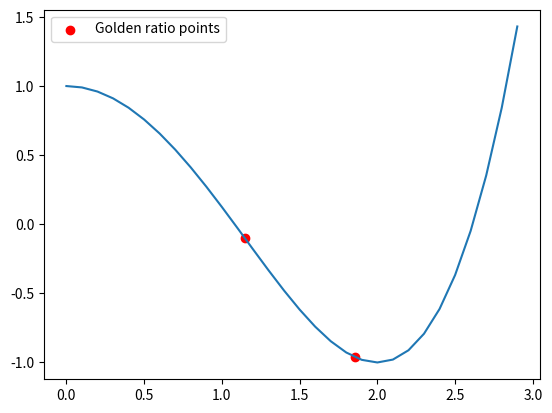

This figure's Python source:
# Author: Gerry Gralton
# [redacted]
# Date: 07/02/2022

# First thing is to import useful modules
import math
import numpy as np
import matplotlib.pyplot as plt

# The function we are looking to optimise:
def func(x):
    return (x**2 - 4)**2 / 8 - 1

def recursive_golden(function, x_l, x_2, x_3, x_u, count, tol):
    count += 1
    error = x_u - x_l

    if (error < tol or count > 100):
        sol = (x_u + x_l) / 2
    else:
        r = (math.sqrt(5) - 1) / 2

        if (func(x_2) > func(x_3)):
            x_l = x_2
            h = x_u - x_l
            x_2 = x_3
            x_3 = x_u - (1-r) * h
        else:
            x_u = x_3
            h = x_u - x_l
            x_3 = x_2
            x_2 = x_l + (1-r) * h

        sol, count = recursive_golden(func, x_l, x_2, x_3, x_u, count, tol)
    return sol, count

# We have data so let's have a look at it before we do anything else
x = np.arange(0, 3, 0.1)    # Generate a list with every number from 0 to 3 in steps of 0.1
plt.plot(x, func(x))
# plt.show()

# OK, set some bounds for the area to search over
x_lower = 0
x_upper = 3

# Determine the intermediate points
r = (math.sqrt(5) - 1) / 2
h = x_upper - x_lower
x_2 = x_lower + (1-r) * h
x_3 = x_upper - (1-r) * h

# Plot it to check it makes sense
plt.scatter([x_2, x_3], [func(x_2), func(x_3)], color='r', label="Golden ratio points")
plt.legend()
# plt.show()

# Now we need to do some iterating to narrow down the area
# Intialise some loop variables
tol = 0.05
count = 0

# Now, go down the rabbit hole recursively!
solution, count = recursive_golden(func, x_lower, x_2, x_3, x_upper, count, tol)

print("Minima is at: %3.4f" % solution)
print("Minima found in %i iterations" % count)
